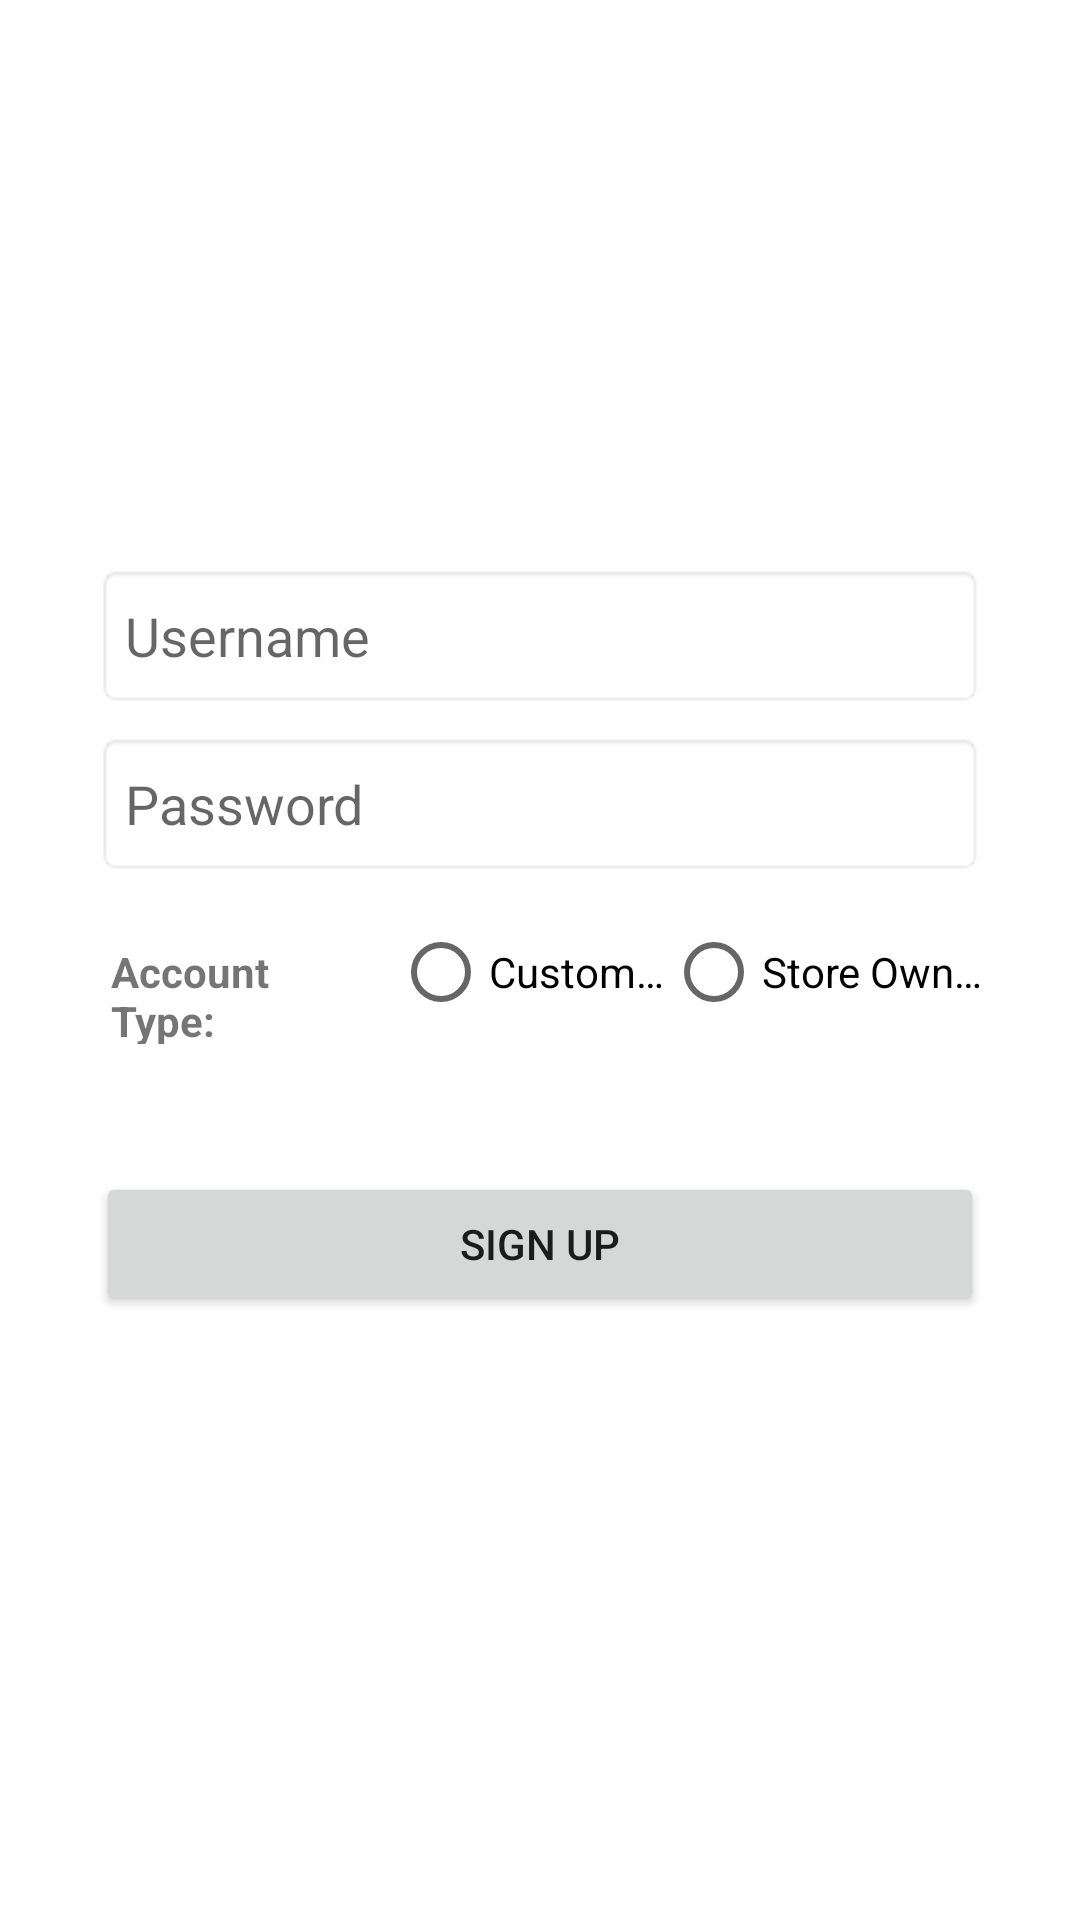

Produce the Android XML layout that renders to this screen, including the resource entries it uses.
<!-- AndroidManifest.xml: application theme Theme.CSCB_Project -->
<!-- res/layout/activity_sign_up_page.xml -->
<?xml version="1.0" encoding="utf-8"?>
<androidx.constraintlayout.widget.ConstraintLayout xmlns:android="http://schemas.android.com/apk/res/android"
    xmlns:app="http://schemas.android.com/apk/res-auto"
    xmlns:tools="http://schemas.android.com/tools"
    android:layout_width="match_parent"
    android:layout_height="match_parent"
    tools:context=".SignUpPage">

    <TextView
        android:id="@+id/signupMessage"
        android:layout_width="0dp"
        android:layout_height="48dp"
        android:layout_marginStart="32dp"
        android:layout_marginEnd="32dp"
        android:layout_marginBottom="32dp"
        android:singleLine="false"
        app:layout_constraintBottom_toTopOf="@+id/signupUsernameField"
        app:layout_constraintEnd_toEndOf="parent"
        app:layout_constraintStart_toStartOf="parent" />

    <Button
        android:id="@+id/signUpButton"
        android:layout_width="0dp"
        android:layout_height="48dp"
        android:layout_marginStart="32dp"
        android:layout_marginEnd="32dp"
        android:onClick="signUp"
        android:text="@string/label_signup"
        app:layout_constraintBottom_toBottomOf="parent"
        app:layout_constraintEnd_toEndOf="parent"
        app:layout_constraintHorizontal_bias="0.0"
        app:layout_constraintStart_toStartOf="parent"
        app:layout_constraintTop_toTopOf="parent"
        app:layout_constraintVertical_bias="0.66"
        tools:ignore="TextContrastCheck" />

    <EditText
        android:id="@+id/signupUsernameField"
        android:layout_width="0dp"
        android:layout_height="48dp"
        android:layout_marginStart="32dp"
        android:layout_marginEnd="32dp"
        android:layout_marginBottom="8dp"
        android:background="@android:drawable/editbox_background"
        android:hint="@string/hint_username"
        android:importantForAutofill="no"
        android:inputType="textVisiblePassword"
        app:layout_constraintBottom_toTopOf="@+id/signupPasswordField"
        app:layout_constraintEnd_toEndOf="parent"
        app:layout_constraintStart_toStartOf="parent"
        tools:ignore="TextContrastCheck" />

    <EditText
        android:id="@+id/signupPasswordField"
        android:layout_width="0dp"
        android:layout_height="48dp"
        android:layout_marginStart="32dp"
        android:layout_marginEnd="32dp"
        android:layout_marginBottom="8dp"
        android:background="@android:drawable/editbox_background"
        android:hint="@string/hint_password"
        android:importantForAutofill="no"
        android:inputType="textPassword"
        app:layout_constraintBottom_toTopOf="@+id/radioGroup"
        app:layout_constraintEnd_toEndOf="parent"
        app:layout_constraintStart_toStartOf="parent"
        tools:ignore="TextContrastCheck" />

    <RadioGroup
        android:id="@+id/radioGroup"
        android:layout_width="0dp"
        android:layout_height="48dp"
        android:layout_marginStart="32dp"
        android:layout_marginTop="8dp"
        android:layout_marginEnd="32dp"
        android:orientation="horizontal"
        app:layout_constraintBottom_toBottomOf="parent"
        app:layout_constraintEnd_toEndOf="parent"
        app:layout_constraintStart_toStartOf="parent"
        app:layout_constraintTop_toBottomOf="@+id/signupPasswordField"
        app:layout_constraintTop_toTopOf="parent"
        app:layout_constraintVertical_bias="0.5">

        <TextView
            android:id="@+id/accountTypeLabel"
            android:layout_width="wrap_content"
            android:layout_height="wrap_content"
            android:layout_weight="1"
            android:paddingStart="5dp"
            android:paddingEnd="5dp"
            android:text="@string/label_account_type"
            android:textStyle="bold" />

        <RadioButton
            android:id="@+id/rbCustomer"
            android:layout_width="wrap_content"
            android:layout_height="wrap_content"
            android:layout_weight="1"
            android:singleLine="true"
            android:text="@string/label_customer" />

        <RadioButton
            android:id="@+id/rbOwner"
            android:layout_width="wrap_content"
            android:layout_height="wrap_content"
            android:layout_weight="1"
            android:singleLine="true"
            android:text="@string/label_owner" />

    </RadioGroup>

</androidx.constraintlayout.widget.ConstraintLayout>
<!-- resources referenced by this layout -->
<resources>
  <string name="hint_password">Password</string>
  <string name="hint_username">Username</string>
  <string name="label_account_type">Account Type:</string>
  <string name="label_customer">Customer</string>
  <string name="label_owner">Store Owner</string>
  <string name="label_signup">Sign Up</string>
  <style name="Theme.CSCB_Project" parent="Theme.MaterialComponents.DayNight.DarkActionBar">
          
          <item name="colorPrimary">@color/blue_light</item>
          <item name="colorPrimaryVariant">@color/blue_dark</item>
          <item name="colorOnPrimary">@color/white</item>
          
          <item name="colorSecondary">@color/pink</item>
          <item name="colorSecondaryVariant">@color/teal_200</item>
          <item name="colorOnSecondary">@color/black</item>
          
          <item name="android:statusBarColor" tools:targetApi="l">?attr/colorPrimaryVariant</item>
          
      </style>
  <color name="blue_light">#2196F3</color>
  <color name="blue_dark">#005B9F</color>
  <color name="white">#FFFFFFFF</color>
  <color name="pink">#ff094b</color>
  <color name="teal_200">#FF03DAC5</color>
  <color name="black">#FF000000</color>
</resources>
